Run: headless pygame with SDL's dummy video driver; simulated clock (each Clock.tick advances the game by its frame time, no real sleeping); random seed 0; keys injected as events and as key.get_pressed() state; no mouse input.
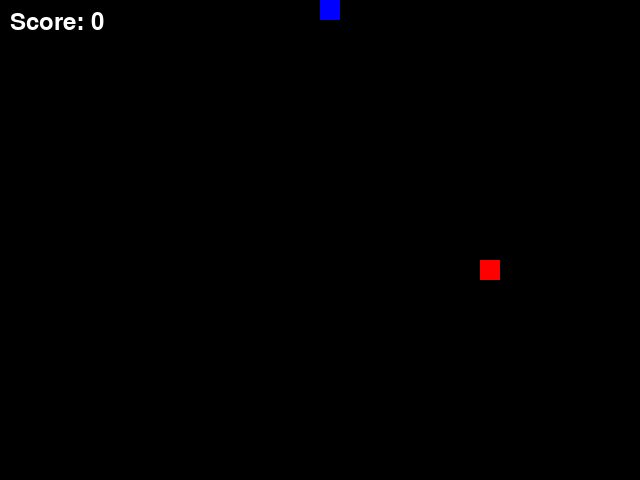
Frame 1 of 4 · flips 1–60 · no input
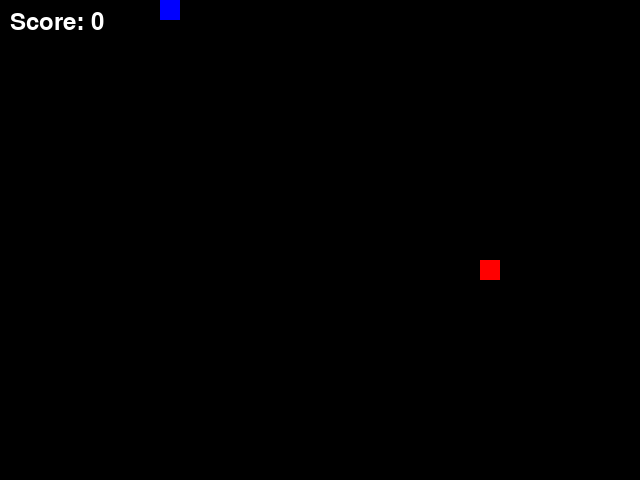
Frame 2 of 4 · flips 61–180 · tapped SPACE, RETURN · held RIGHT (→), D
Frame 3 of 4 · flips 181–300 · held DOWN (↓), S · screen unchanged from frame 2, image omitted
Frame 4 of 4 · flips 301–420 · held LEFT (←), A, UP (↑), W · screen unchanged from frame 3, image omitted

The pygame program that drew these frames:

import pygame  # Импорт модуля pygame для работы с графикой и управлением
import sys  # Импорт модуля sys для работы с системными функциями
import random  # Импорт модуля random для генерации случайных чисел

pygame.init()  # Инициализация всех импортированных модулей pygame

# Основные параметры экрана
width, height = 640, 480  # Установка размеров экрана
screen = pygame.display.set_mode((width, height))  # Создание окна игры с заданными размерами
clock = pygame.time.Clock()  # Создание объекта для отслеживания времени

# Цвета
black = (0, 0, 0)  # Цвет фона
green = (0, 255, 0)  # Цвет тела змейки
red = (255, 0, 0)  # Цвет еды
white = (255, 255, 255)  # Цвет текста
blue = (0, 0, 255)  # Цвет головы змейки

# Шрифт для счета
font = pygame.font.Font(None, 36)  # Создание объекта шрифта для отображения текста

# Параметры змейки и еды
cell_size = 20  # Размер одной клетки на игровом поле
snake = [(width // 2, height // 2)]  # Начальное положение змейки в центре экрана
direction = (0, -cell_size)  # Начальное направление движения змейки вверх
food = (random.randint(0, (width-cell_size)//cell_size) * cell_size,  # Случайное расположение еды по горизонтали
        random.randint(0, (height-cell_size)//cell_size) * cell_size)  # Случайное расположение еды по вертикали
score = 0  # Начальное значение счета

# Параметр скорости
speed = 10  # Скорость обновления кадров в игре

# Игровой цикл
running = True
while running:
    for event in pygame.event.get():  # Обработка событий
        if event.type == pygame.QUIT:  # Событие закрытия окна
            running = False
        elif event.type == pygame.KEYDOWN:  # Событие нажатия клавиши
            if event.key == pygame.K_UP and direction != (0, cell_size):
                direction = (0, -cell_size)
            elif event.key == pygame.K_DOWN and direction != (0, -cell_size):
                direction = (0, cell_size)
            elif event.key == pygame.K_LEFT and direction != (cell_size, 0):
                direction = (-cell_size, 0)
            elif event.key == pygame.K_RIGHT and direction != (-cell_size, 0):
                direction = (cell_size, 0)

    # Перемещение змейки
    new_head = ((snake[0][0] + direction[0]) % width, (snake[0][1] + direction[1]) % height)
    if new_head in snake:
        running = False  # Столкновение с самой собой

    snake.insert(0, new_head)  # Добавление новой головы
    if snake[0] == food:
        score += 10  # Увеличение счета
        food = (random.randint(0, (width-cell_size)//cell_size) * cell_size,
                random.randint(0, (height-cell_size)//cell_size) * cell_size)
    else:
        snake.pop()  # Удаление последнего элемента

    # Отрисовка элементов игры
    screen.fill(black)
    for index, segment in enumerate(snake):
        color = blue if index == 0 else green  # Использование синего цвета для головы
        pygame.draw.rect(screen, color, (segment[0], segment[1], cell_size, cell_size))
    pygame.draw.rect(screen, red, (food[0], food[1], cell_size, cell_size))

    # Отображение счета
    score_text = font.render(f'Score: {score}', True, white)
    screen.blit(score_text, (10, 10))

    pygame.display.flip()
    clock.tick(speed)

pygame.quit()
sys.exit()
